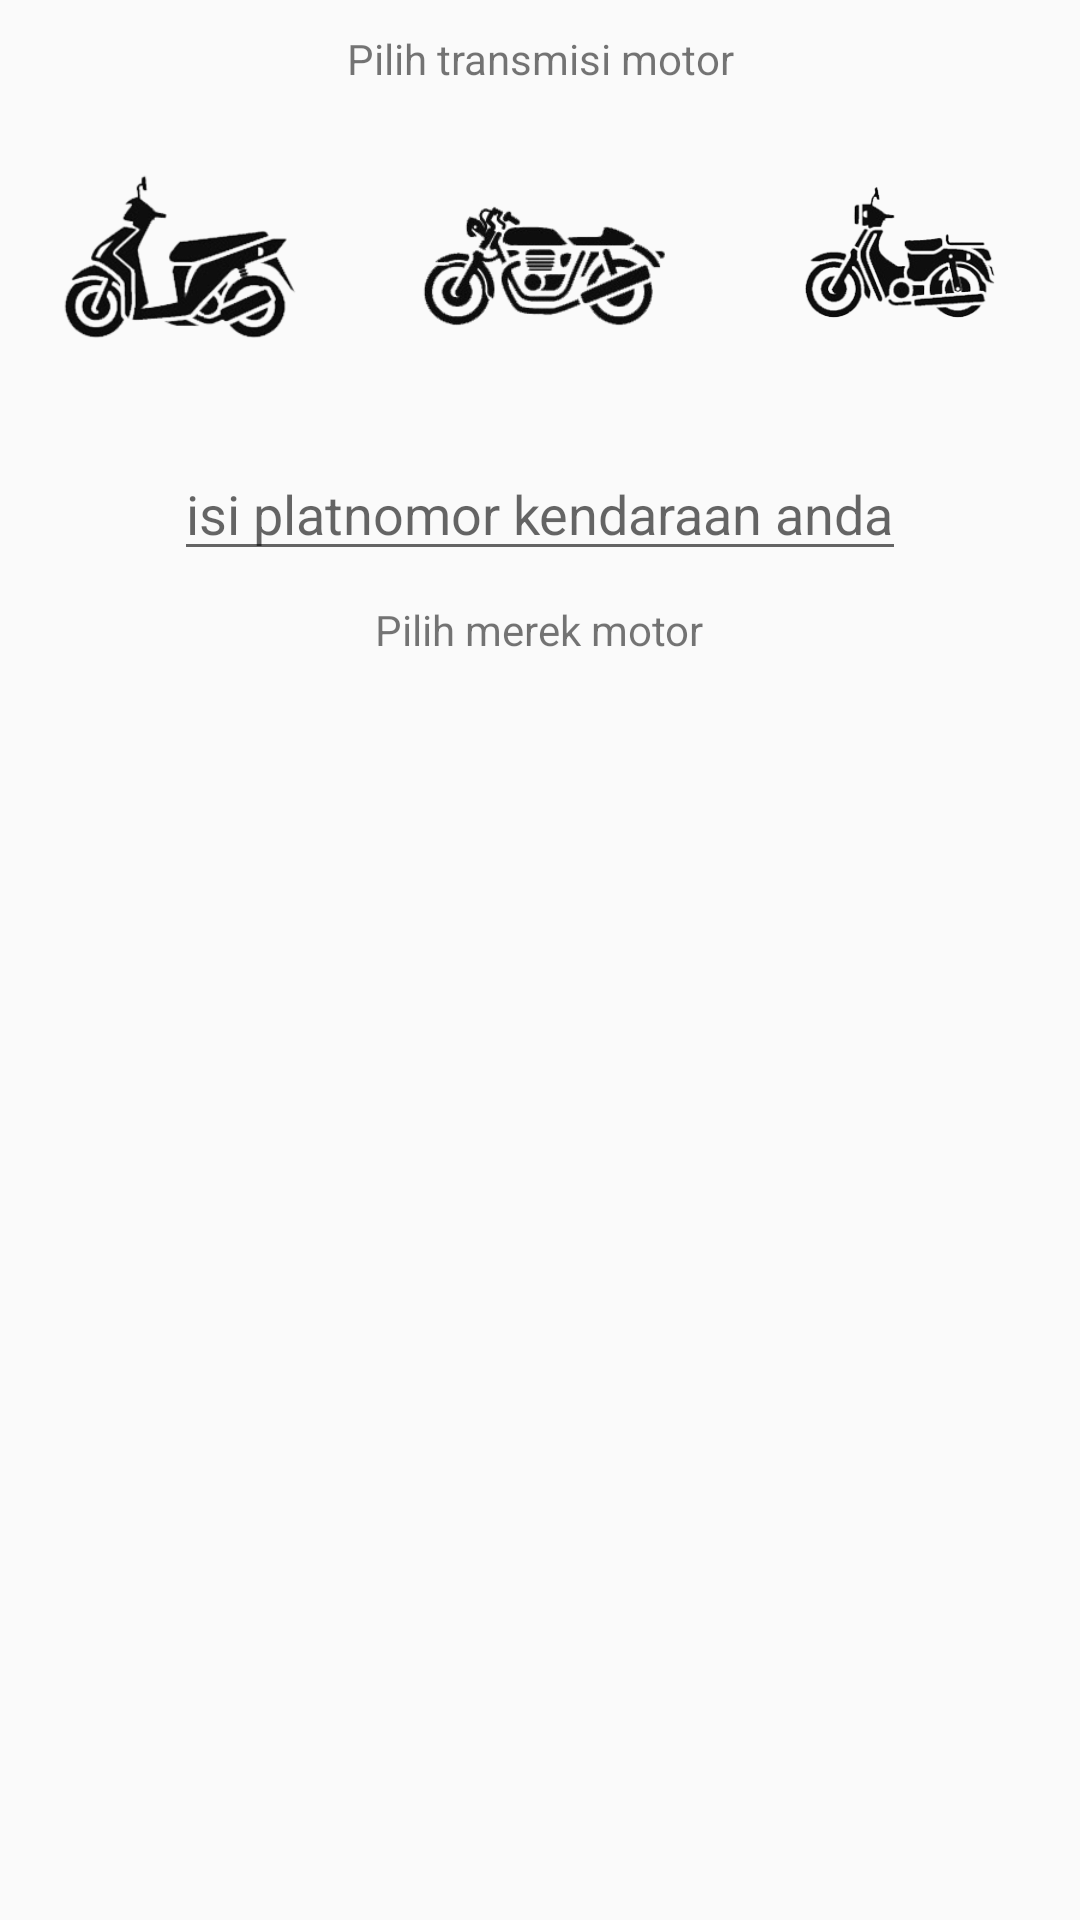

This screen was rendered from an Android layout file. Write that file and the resources it references.
<!-- AndroidManifest.xml: application theme AppTheme -->
<!-- res/layout/activity_check_up_page.xml -->
<?xml version="1.0" encoding="utf-8"?>
<RelativeLayout xmlns:android="http://schemas.android.com/apk/res/android"
    xmlns:app="http://schemas.android.com/apk/res-auto"
    xmlns:tools="http://schemas.android.com/tools"
    android:layout_width="match_parent"
    android:layout_height="match_parent"
    android:orientation="vertical"
    tools:context=".customer.CheckUpPage">

    <TextView
        android:layout_width="match_parent"
        android:layout_height="wrap_content"
        android:text="Pilih transmisi motor"
        android:id="@+id/titleTransmisiMotor"
        android:layout_marginTop="10dp"
        android:gravity="center"/>
    <LinearLayout
        android:layout_below="@+id/titleTransmisiMotor"
        android:layout_width="match_parent"
        android:layout_height="wrap_content"
        android:gravity="center_horizontal"
        android:orientation="horizontal"
        android:elevation="3dp"
        android:translationZ="3dp"
        android:stateListAnimator="@null"
        android:layout_margin="10dp"
        android:background="@drawable/customborder"
        android:id="@+id/transmisiMotorCheckup">

        <ImageButton
            android:layout_width="100dp"
            android:layout_height="80dp"
            android:id="@+id/motorMaticCheckUp"
            android:layout_margin="10dp"
            android:scaleType="centerCrop"
            android:background="@drawable/customborder"
            android:src="@drawable/scooter"/>
        <ImageButton
            android:layout_width="100dp"
            android:layout_height="80dp"
            android:id="@+id/motorKoplingCheckUp"
            android:layout_margin="10dp"
            android:scaleType="centerCrop"
            android:src="@drawable/motorcycle"
            android:background="@drawable/customborder"/>
        <ImageButton
            android:layout_width="100dp"
            android:layout_height="80dp"
            android:id="@+id/motorManualCheckUp"
            android:layout_margin="10dp"
            android:scaleType="centerCrop"
            android:padding="10dp"
            android:background="@drawable/customborder"
            android:src="@drawable/manual1"/>
    </LinearLayout>
    <LinearLayout
        android:layout_width="match_parent"
        android:layout_height="wrap_content"
        android:layout_below="@+id/transmisiMotorCheckup"
        android:id="@+id/textMerekMotor"
        android:orientation="vertical"
        android:focusable="true"
        android:focusableInTouchMode="true"
        android:gravity="center">
        <EditText
            android:layout_width="wrap_content"
            android:layout_height="wrap_content"
            android:imeOptions="actionNext"
            android:hint="isi platnomor kendaraan anda"
            android:layout_marginBottom="10dp"
            android:singleLine="true"
            android:id="@+id/platNomorCheckUp"
            />
        <TextView
            android:layout_width="wrap_content"
            android:layout_height="wrap_content"
            android:text="Pilih merek motor"/>
    </LinearLayout>

    <LinearLayout
        android:layout_width="match_parent"
        android:layout_height="wrap_content"
        android:layout_below="@+id/textMerekMotor"
        android:gravity="center"
        android:orientation="vertical"
        android:layout_margin="20dp">
        <Spinner
            android:id="@+id/listMerekMotorCheckUp"
            android:layout_width="200dp"
            android:layout_height="30dp"
            android:textAlignment="center"
            android:background="@drawable/customborder"
            android:visibility="invisible"
            android:entries="@array/merekMotor">
        </Spinner>

        <LinearLayout
            android:layout_width="match_parent"
            android:layout_height="wrap_content"
            android:gravity="center"
            android:layout_margin="20dp">
            <Spinner
                android:id="@+id/tipeMotorCheckUp"
                android:layout_width="200dp"
                android:layout_height="40dp"
                android:layout_marginTop="20dp"
                android:layout_marginBottom="10dp"
                android:textAlignment="center"
                android:visibility="invisible"
                android:background="@drawable/customborder">
            </Spinner>
        </LinearLayout>

        <Button
            android:id="@+id/btnNextCheckUp"
            android:layout_width="wrap_content"
            android:layout_height="wrap_content"
            android:paddingLeft="10dp"
            android:background="@color/colorPrimary"
            android:text="Lanjutkan"
            android:visibility="invisible"
            android:drawableRight="@drawable/ic_navigate_next_black_24dp"/>

    </LinearLayout>
</RelativeLayout>
<!-- resources referenced by this layout -->
<resources>
  <string-array name="merekMotor">
          <item>-</item>
          <item>Yamaha</item>
          <item>Honda</item>
      </string-array>
  <color name="colorPrimary">#008577</color>
  <!-- drawable manual1: png bitmap (drawable, 30999 bytes) -->
  <!-- drawable motorcycle: png bitmap (drawable, 28196 bytes) -->
  <!-- drawable scooter: png bitmap (drawable, 30169 bytes) -->
  <style name="AppTheme" parent="Theme.AppCompat.Light.DarkActionBar">
          
          <item name="colorPrimary">@color/colorPrimary</item>
          <item name="colorPrimaryDark">@color/colorPrimaryDark</item>
          <item name="colorAccent">@color/colorAccent</item>
      </style>
  <color name="colorPrimaryDark">#00574B</color>
  <color name="colorAccent">#D81B60</color>
</resources>
